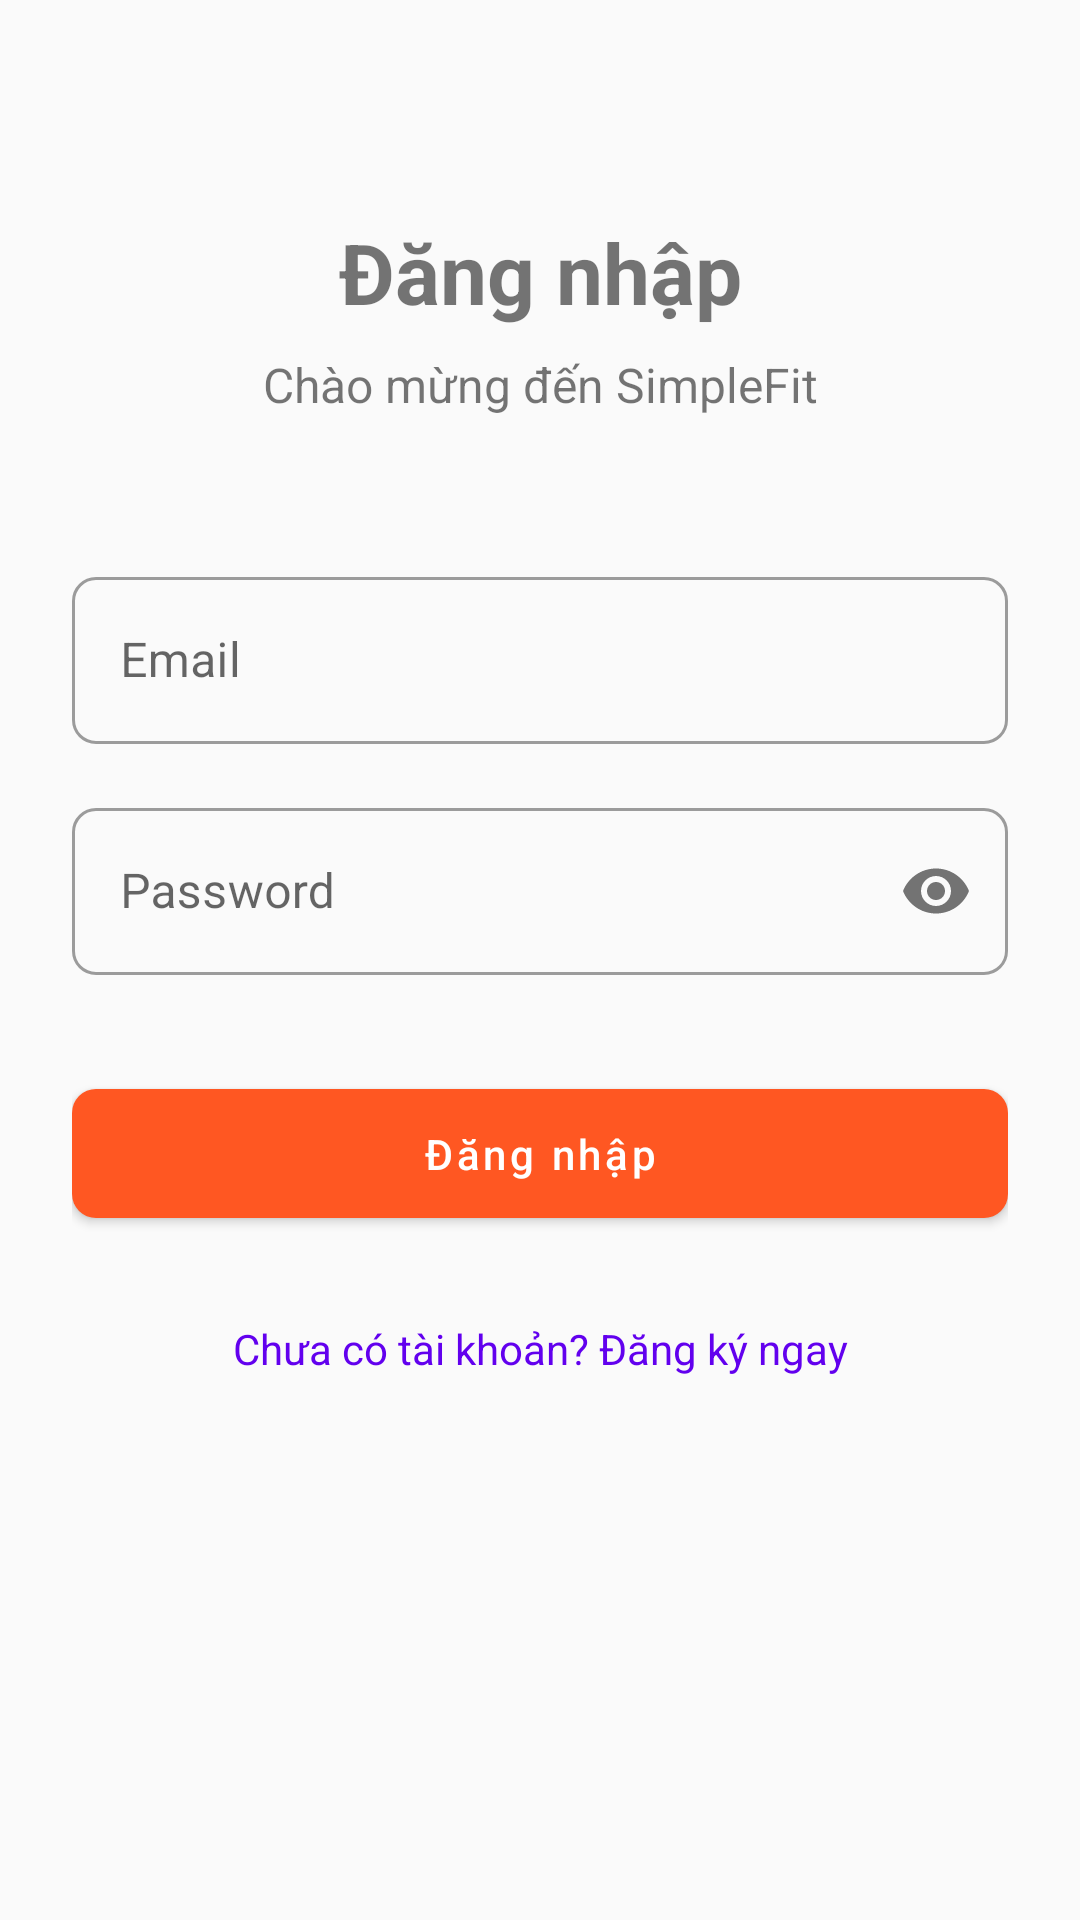

The Android layout XML behind this screen, and the referenced resources:
<!-- AndroidManifest.xml: application theme Theme.SimpleFit -->
<!-- res/layout/fragment_login.xml -->
<?xml version="1.0" encoding="utf-8"?>
<androidx.constraintlayout.widget.ConstraintLayout
    xmlns:android="http://schemas.android.com/apk/res/android"
    xmlns:app="http://schemas.android.com/apk/res-auto"
    xmlns:tools="http://schemas.android.com/tools"
    android:layout_width="match_parent"
    android:layout_height="match_parent"
    android:padding="24dp">

    <TextView
        android:id="@+id/tv_login_title"
        android:layout_width="wrap_content"
        android:layout_height="wrap_content"
        android:text="@string/login"
        android:textSize="28sp"
        android:textStyle="bold"
        android:layout_marginTop="48dp"
        app:layout_constraintTop_toTopOf="parent"
        app:layout_constraintStart_toStartOf="parent"
        app:layout_constraintEnd_toEndOf="parent" />

    <TextView
        android:id="@+id/tv_login_subtitle"
        android:layout_width="wrap_content"
        android:layout_height="wrap_content"
        android:text="Chào mừng đến SimpleFit"
        android:textSize="16sp"
        android:layout_marginTop="8dp"
        app:layout_constraintTop_toBottomOf="@id/tv_login_title"
        app:layout_constraintStart_toStartOf="parent"
        app:layout_constraintEnd_toEndOf="parent" />

    <com.google.android.material.textfield.TextInputLayout
        android:id="@+id/til_email"
        android:layout_width="match_parent"
        android:layout_height="wrap_content"
        android:layout_marginTop="48dp"
        android:hint="Email"
        style="@style/Widget.MaterialComponents.TextInputLayout.OutlinedBox"
        app:layout_constraintTop_toBottomOf="@id/tv_login_subtitle"
        app:layout_constraintStart_toStartOf="parent"
        app:layout_constraintEnd_toEndOf="parent">

        <com.google.android.material.textfield.TextInputEditText
            android:id="@+id/et_email"
            android:layout_width="match_parent"
            android:layout_height="wrap_content"
            android:inputType="textEmailAddress" />
    </com.google.android.material.textfield.TextInputLayout>

    <com.google.android.material.textfield.TextInputLayout
        android:id="@+id/til_password"
        android:layout_width="match_parent"
        android:layout_height="wrap_content"
        android:layout_marginTop="16dp"
        android:hint="Password"
        style="@style/Widget.MaterialComponents.TextInputLayout.OutlinedBox"
        app:passwordToggleEnabled="true"
        app:layout_constraintTop_toBottomOf="@id/til_email"
        app:layout_constraintStart_toStartOf="parent"
        app:layout_constraintEnd_toEndOf="parent">

        <com.google.android.material.textfield.TextInputEditText
            android:id="@+id/et_password"
            android:layout_width="match_parent"
            android:layout_height="wrap_content"
            android:inputType="textPassword" />
    </com.google.android.material.textfield.TextInputLayout>

    <Button
        android:id="@+id/btn_login"
        android:layout_width="match_parent"
        android:layout_height="wrap_content"
        android:text="@string/login"
        android:textAllCaps="false"
        android:padding="12dp"
        android:layout_marginTop="32dp"
        app:layout_constraintTop_toBottomOf="@id/til_password"
        app:layout_constraintStart_toStartOf="parent"
        app:layout_constraintEnd_toEndOf="parent" />

    <TextView
        android:id="@+id/tv_register"
        android:layout_width="wrap_content"
        android:layout_height="wrap_content"
        android:text="@string/no_account"
        android:textColor="@color/purple_500"
        android:padding="12dp"
        android:layout_marginTop="16dp"
        app:layout_constraintTop_toBottomOf="@id/btn_login"
        app:layout_constraintStart_toStartOf="parent"
        app:layout_constraintEnd_toEndOf="parent" />

</androidx.constraintlayout.widget.ConstraintLayout>
<!-- resources referenced by this layout -->
<resources>
  <color name="purple_500">#FF6200EE</color>
  <string name="login">Đăng nhập</string>
  <string name="no_account">Chưa có tài khoản? Đăng ký ngay</string>
  <style name="Theme.SimpleFit" parent="Theme.MaterialComponents.DayNight.DarkActionBar">
          
          <item name="colorPrimary">@color/primary</item>
          <item name="colorPrimaryVariant">@color/primary_dark</item>
          <item name="colorOnPrimary">@color/white</item>
          
          <item name="colorSecondary">@color/accent</item>
          <item name="colorSecondaryVariant">@color/accent_dark</item>
          <item name="colorOnSecondary">@color/white</item>
          
          <item name="android:statusBarColor">?attr/colorPrimaryVariant</item>
          
          <item name="android:colorBackground">@color/background</item>
          <item name="colorSurface">@color/background_card</item>
          
          <item name="android:textColorPrimary">@color/text_primary</item>
          <item name="android:textColorSecondary">@color/text_secondary</item>
          <item name="android:textColorHint">@color/text_hint</item>
          
          <item name="cardBackgroundColor">@color/background_card</item>
          <item name="cardCornerRadius">8dp</item>
          <item name="cardElevation">2dp</item>
          
          <item name="materialButtonStyle">@style/Widget.SimpleFit.Button</item>
          
          <item name="textInputStyle">@style/Widget.SimpleFit.TextInputLayout</item>
      </style>
  <color name="primary">#FF5722</color>
  <color name="primary_dark">#E64A19</color>
  <color name="white">#FFFFFFFF</color>
  <color name="accent">#4CAF50</color>
  <color name="accent_dark">#388E3C</color>
  <color name="background">#FAFAFA</color>
  <color name="background_card">#FFFFFF</color>
  <color name="text_primary">#212121</color>
  <color name="text_secondary">#757575</color>
  <color name="text_hint">#BDBDBD</color>
  <style name="Widget.SimpleFit.Button" parent="Widget.MaterialComponents.Button">
          <item name="android:textAllCaps">false</item>
          <item name="cornerRadius">8dp</item>
          <item name="android:paddingStart">24dp</item>
          <item name="android:paddingEnd">24dp</item>
      </style>
  <style name="Widget.SimpleFit.TextInputLayout" parent="Widget.MaterialComponents.TextInputLayout.OutlinedBox">
          <item name="boxCornerRadiusBottomEnd">8dp</item>
          <item name="boxCornerRadiusBottomStart">8dp</item>
          <item name="boxCornerRadiusTopEnd">8dp</item>
          <item name="boxCornerRadiusTopStart">8dp</item>
      </style>
</resources>
